Run: headless pygame with SDL's dummy video driver; simulated clock (each Clock.tick advances the game by its frame time, no real sleeping); random seed 0; keys injected as events and as key.get_pressed() state; no mouse input.
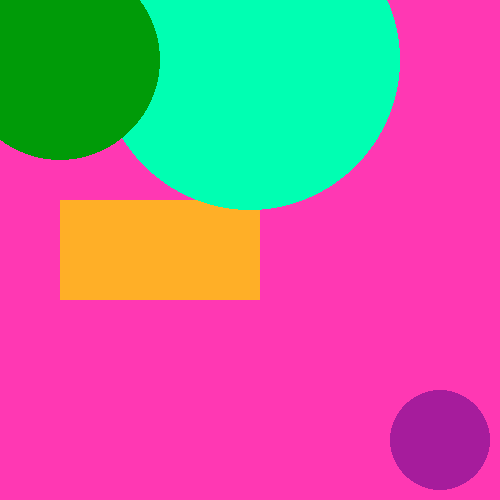
Frame 1 of 4 · flips 1–60 · no input
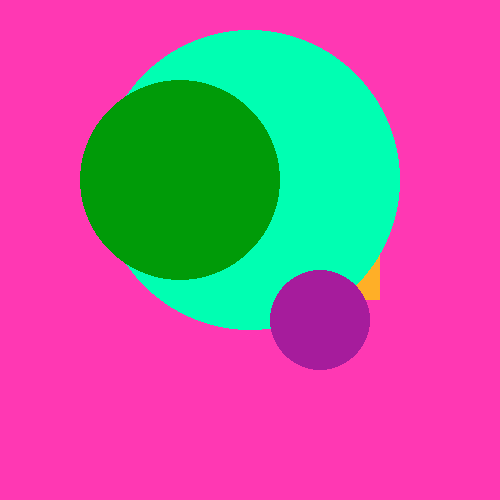
Frame 2 of 4 · flips 61–180 · tapped SPACE, RETURN · held RIGHT (→), D
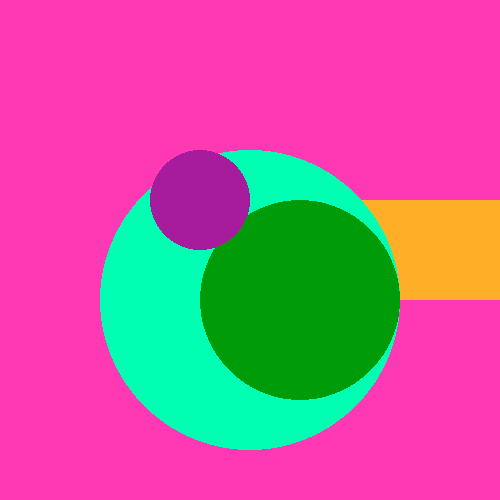
Frame 3 of 4 · flips 181–300 · held DOWN (↓), S
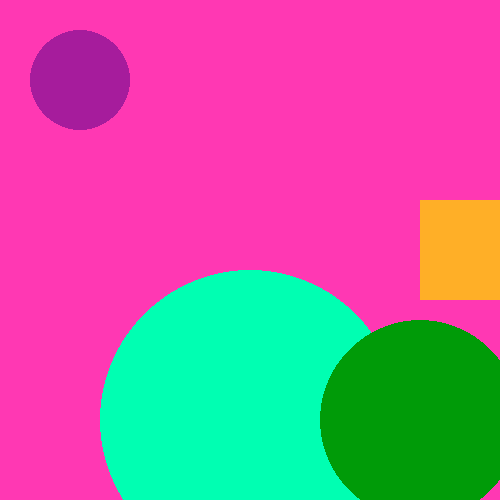
Frame 4 of 4 · flips 301–420 · held LEFT (←), A, UP (↑), W

The pygame program that drew these frames:

import pygame.draw
pygame.init()
win = pygame.display.set_mode((500, 500))

x_c = 250
y_c = 0
dir_c = -1


x_r = 0
y_r = 200
dir_r = 1

while True:

    for event in pygame.event.get():
        if event.type == pygame.QUIT:
            exit()
    if dir_c == -1:
        y_c += 1
    else:
        y_c -= 1

    if y_c > 500:
        dir_c =1
    if y_c < 0:
        dir_c = -1


    if dir_r == 1:
        x_r += 1
    else:
        x_r -= 1

    if x_r > 500:
        dir_r = -1
    if x_r < 0:
        dir_r = 1


    win.fill((255, 56, 179))
    pygame.draw.rect(win, (255, 175, 39), (x_r, y_r, 200, 100))
    pygame.draw.circle(win, (0, 255, 178), (x_c, y_c), 150)
    pygame.draw.circle(win, (0, 155, 8), (x_r, y_c), 100)
    pygame.draw.circle(win, (166, 28, 156), (500 - x_r, 500 - y_c), 50)
    pygame.display.update()
